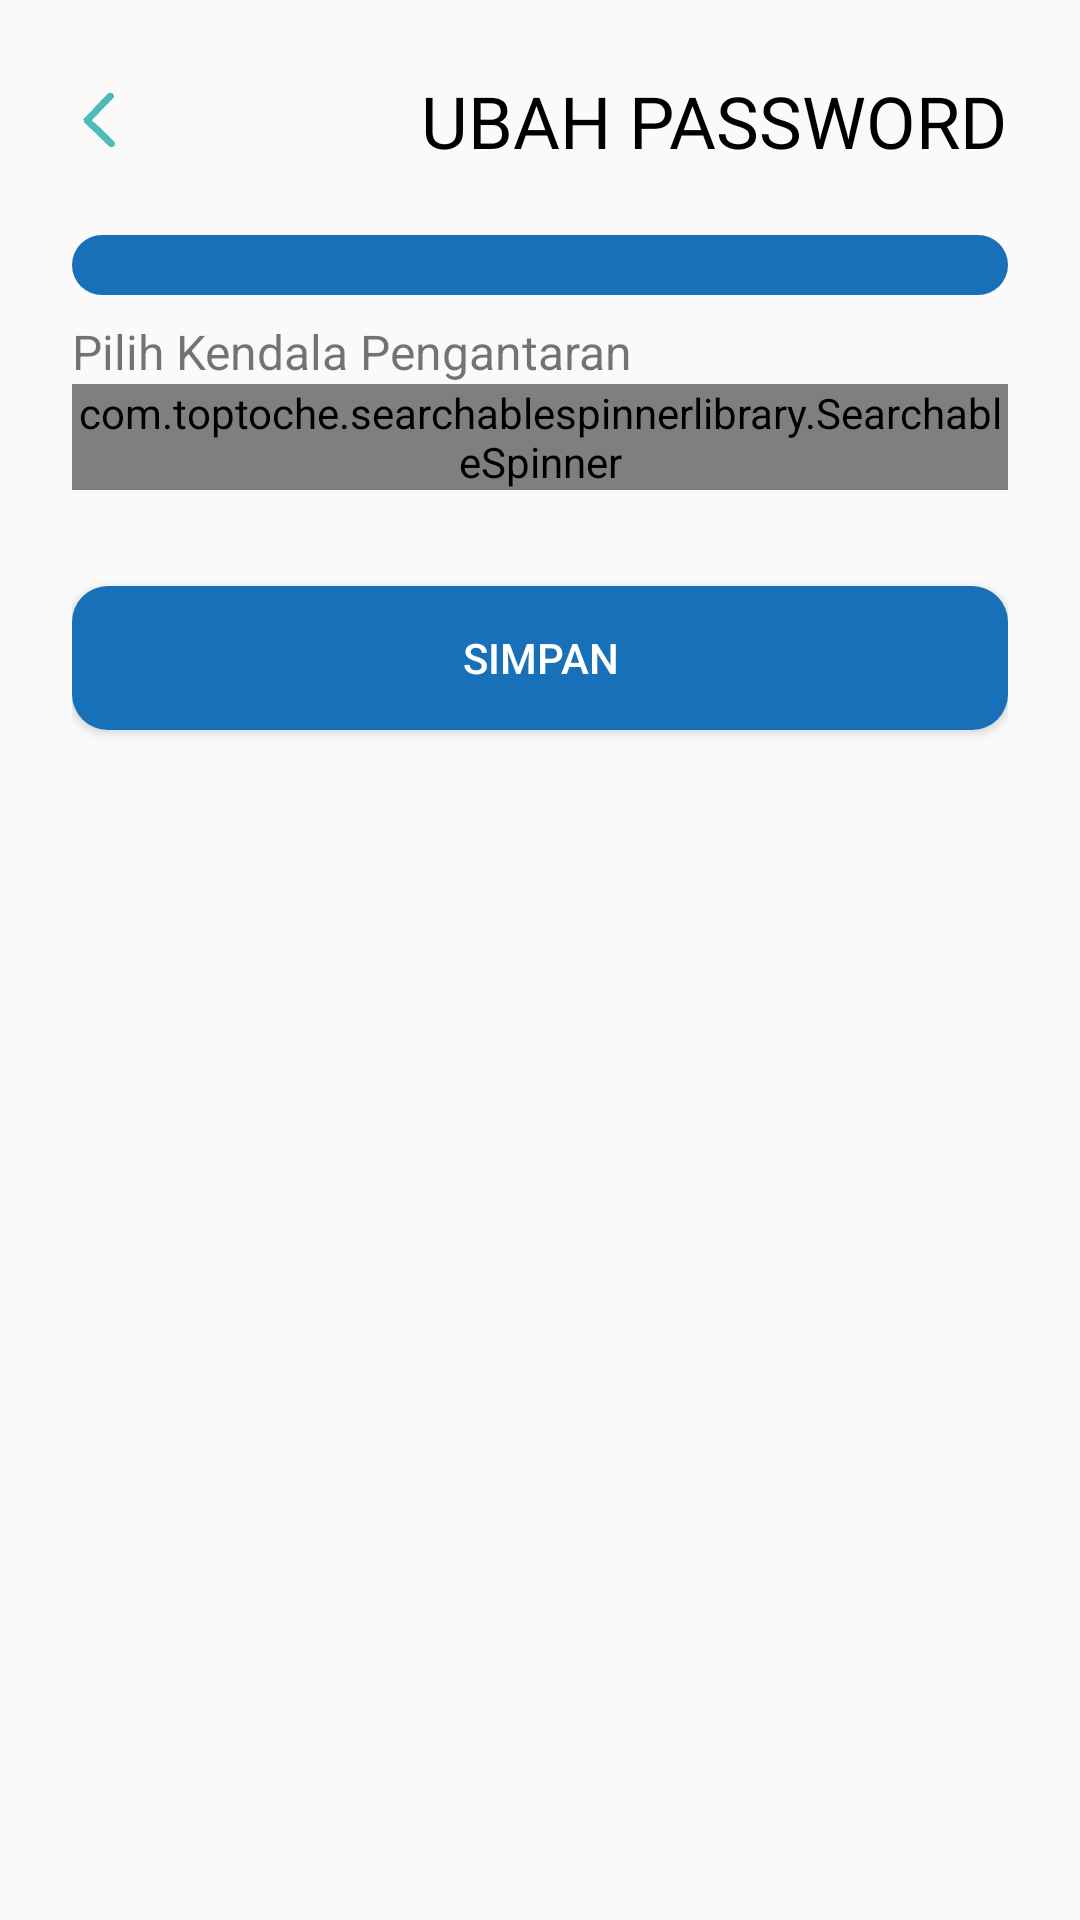

Layout XML and referenced resources for this Android screen:
<!-- AndroidManifest.xml: activity theme Theme.AppCompat.Light.NoActionBar -->
<!-- res/layout/activity_undel.xml -->
<?xml version="1.0" encoding="utf-8"?>
<ScrollView xmlns:android="http://schemas.android.com/apk/res/android"
    android:layout_width="match_parent"
    android:layout_height="match_parent"
    xmlns:tools="http://schemas.android.com/tools"
    tools:context=".UndelActivity">
    <LinearLayout
        android:layout_width="match_parent"
        android:layout_height="match_parent"
        android:padding="24dp"
        android:orientation="vertical">
        <RelativeLayout
            android:layout_width="match_parent"
            android:layout_height="wrap_content">

            <TextView
                android:id="@+id/header"
                android:layout_width="wrap_content"
                android:layout_height="wrap_content"
                android:fontFamily="@font/roboto_regular"
                android:text="UBAH PASSWORD"
                android:textColor="#000000"
                android:layout_alignParentRight="true"
                android:textSize="24dp"></TextView>

            <ImageView
                android:layout_width="18dp"
                android:layout_height="18dp"
                android:layout_centerVertical="true"
                android:src="@drawable/back_dark"
                android:onClick="back">

            </ImageView>
        </RelativeLayout>
        <RelativeLayout
            android:layout_width="match_parent"
            android:layout_height="20dp"
            android:layout_marginTop="22dp"
            android:background="@drawable/bg">
        </RelativeLayout>


























        <LinearLayout
            android:layout_width="match_parent"
            android:layout_height="wrap_content"
            android:layout_marginTop="@dimen/space_vertical_small"
            android:layout_marginBottom="@dimen/space_vertical_small"
            android:orientation="vertical">

            <TextView
                android:layout_width="match_parent"
                android:layout_height="wrap_content"
                android:text="Pilih Kendala Pengantaran"
                android:textSize="@dimen/font_size_prompt" />


            <com.toptoche.searchablespinnerlibrary.SearchableSpinner
                android:layout_width="match_parent"
                android:layout_height="wrap_content"
                android:id="@+id/spinner"/>
        </LinearLayout>







































        <Button
            android:layout_width="match_parent"
            android:layout_height="@dimen/button_height"
            android:layout_marginTop="@dimen/space_vertical"
            android:layout_marginBottom="@dimen/space_vertical"
            android:background="@drawable/btn_bg_light"
            android:text="SIMPAN"
            android:textColor="@color/primary_text_dark"
            android:textSize="@dimen/font_button"
            android:onClick="update_awb"/>
    </LinearLayout>
</ScrollView>
<!-- resources referenced by this layout -->
<resources>
  <color name="primary_text_dark">@android:color/primary_text_dark</color>
  <dimen name="button_height">48dp</dimen>
  <dimen name="edit_height">50dp</dimen>
  <dimen name="font_button">14sp</dimen>
  <dimen name="font_edit_text2">13sp</dimen>
  <dimen name="font_size_prompt">16sp</dimen>
  <dimen name="space_horizontal">16dp</dimen>
  <dimen name="space_vertical">24dp</dimen>
  <dimen name="space_vertical_small">8dp</dimen>
  <!-- drawable back_dark: png bitmap (drawable, 681 bytes) -->
  <!-- drawable bg (drawable) -->
  <?xml version="1.0" encoding="utf-8"?>
  <shape xmlns:android="http://schemas.android.com/apk/res/android">
      <solid android:color="#1871B8"></solid>
      <corners android:radius="12dp"></corners>
  </shape>
  <!-- drawable btn_bg_light (drawable) -->
  <?xml version="1.0" encoding="utf-8"?>
  <selector xmlns:android="http://schemas.android.com/apk/res/android">
  
      <item android:state_enabled="true" android:state_pressed="true">
          <shape android:shape="rectangle">
              <solid android:color="@color/colorPrimaryDark" />
          </shape>
      </item>
      <item android:state_enabled="true" android:state_pressed="false">
          <shape android:shape="rectangle">
              <solid android:color="#1871B8" />
              <corners android:radius="12dp"></corners>
          </shape>
      </item>
  
      <item android:state_enabled="false" android:state_pressed="true">
          <shape android:shape="rectangle">
              <solid android:color="@color/divider" />
          </shape>
      </item>
      <item android:state_enabled="false" android:state_pressed="false">
          <shape android:shape="rectangle">
              <solid android:color="@color/divider" />
          </shape>
      </item>
      <item android:drawable="@color/colorPrimary" />
  </selector>
  <!-- drawable edit_frame (drawable) -->
  <?xml version="1.0" encoding="utf-8"?>
  <shape xmlns:android="http://schemas.android.com/apk/res/android">
  
      
      <stroke
          android:width="2px"
          android:color="@color/divider" />
      
      <corners android:radius="6px" />
  
      <solid android:color="@color/background" />
      />
      <corners android:radius="12dp"></corners>
  
      <padding
          android:bottom="0dp"
          android:left="@dimen/space_horizontal_small"
          android:right="@dimen/space_horizontal_small"
          android:top="0dp" />
  
  </shape>
  <color name="colorPrimaryDark">#6e5ff6</color>
  <color name="divider">#BDBDBD</color>
  <color name="colorPrimary">#1ea5ff</color>
  <color name="background">@android:color/background_light</color>
  <dimen name="space_horizontal_small">8dp</dimen>
</resources>
